pico-8 play session: hold → + tap 🅾

[t = 6 s] hold → ~6s, tap 🅾 ~10×
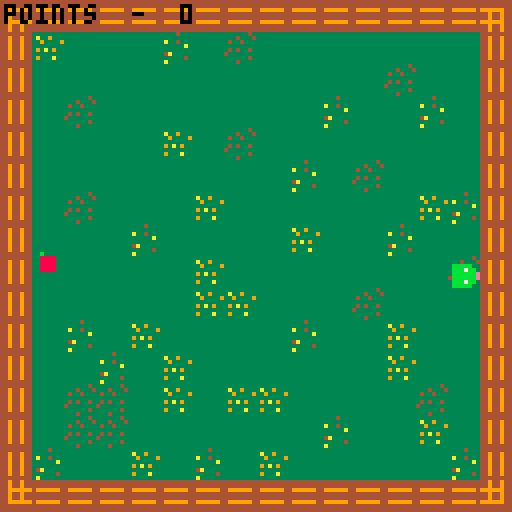
[t = 8 s] hold → ~8s, tap 🅾 ~14×
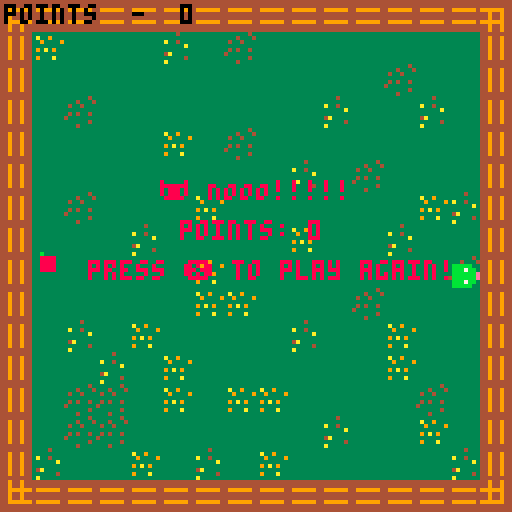

pico-8 cartridge
version 29
__lua__
speedinticks = 5
tick = 1

game =  {}

function updatemenu()
	if btn(5) then
		newgame()
	end
end

function drawmenu()
	cls(3)
	print("press ❎ to play!",30,35)
end


function _init()
	game._update = updatemenu
	game._draw = drawmenu

	--newgame()
end

function _update()
	game._update()
end

function _draw()
	game._draw()
end


function newgame()
	game._draw = draw
	game._update = update
	tails = {
	}

	x = 65
	y = 65
	dx = 0
	dy = 0
	count = 1
	f()
	
	sfx(1)
end

function draw()
	cls(3)
	map(1)
	spr(s,x,y)

	for i=1,#tails do
			spr(4,tails[i].x,tails[i].y)
	end
	

	spr(16,fx,fy)
	print("points  -  "..#tails, 1, 1, 16)
end


function update()
	kp()

	if tick==speedinticks then
		move()
		tick=1
	else
		tick+=1
	end
end

-->8
function kp()
	if btn(0) and dx!=8 then -- left
		dx=-8
		dy=0
		s = 0
	end
	if btn(1) and dx!=-8 then -- right
		dx=8
		dy=0
		s = 1
	end
	if btn(2) and dy!=8 then -- up
		dy=-8
		dx=0
		s = 2
	end
	if btn(3) and dy!=-8 then -- down
		dy=8
		dx=0
		s= 3
	end

end

function move()
	if distance(x,y,fx,fy) < 7 then
		count += 1
		f()
		sfx(2)
	end

	if count-1 == #tails then for i=1,#tails-1 do tails[i] = tails[i+1] end end
	
	tails[count-1] = {}
	tails[count-1].x = x
	tails[count-1].y = y

	x += dx
	y += dy
	
	check_suicide()
end
-->8
function f()
	fx = (flr(rnd(90)))
	fy = (flr(rnd(90)))
	
	if fx < 10 then	fx += (8-fx) end
	if fy < 10 then fy += (8-fy) end
	
		
end
function distance(x1, y1, x2, y2)
  return sqrt((x2 - x1)^2 + (y2 - y1)^2)
end

function check_suicide()
	for i=1,#tails do
		if distance(x,y,tails[i].x,tails[i].y) < 1 then
			game._draw=drawrip
			game._update=updaterip
		end
	end
	
	if(x>120 or x<3 or y > 120 or y<3) then 
		game._draw = drawrip
		game._update=updaterip
	end
end

function updaterip()
	if btn(5) then newgame() end
end


function drawrip()
	print("🐱 NOOO!!!!!", 40,45, 8)
	print("points: "..#tails, 45,55, 8)
	print("press ❎ to play again!",22,65)
	sfx(-1,0)
end
__gfx__
0000000000000000000000000bbbbbb0000000000000000000000000000000000000000000000000000000000000000000000000000000000000000000000000
000bbbbbbbbbb000000ee0000bbbbbb00bbbbbb00000000000000000000000000000000000000000000000000000000000000000000000000000000000000000
00bb7bbbbbb7bb0000bbbb000bbbbbb00bbbbbb00000000000000000000000000000000000000000000000000000000000000000000000000000000000000000
0ebbbbbbbbbbbbe00bbbbbb00b7bb7b00bbbbbb00000000000000000000000000000000000000000000000000000000000000000000000000000000000000000
0ebbbbbbbbbbbbe00b7bb7b00bbbbbb00bbbbbb00000000000000000000000000000000000000000000000000000000000000000000000000000000000000000
00bb7bbbbbb7bb000bbbbbb000bbbb000baaaab00000000000000000000000000000000000000000000000000000000000000000000000000000000000000000
000bbbbbbbbbb0000bbbbbb0000ee0000bbbbbb00000000000000000000000000000000000000000000000000000000000000000000000000000000000000000
00000000000000000bbbbbb000000000000000000000000000000000000000000000000000000000000000000000000000000000000000000000000000000000
00000000333333433333433333333333444444444444444444444444449449444494494444444444000000000000000000000000000000000000000000000000
00b0000033343334333333333a339333449449444444444444444444449449444494494444444444000000000000000000000000000000000000000000000000
00888800343343333a33433333933339449449444999999444999999449999999999994499999944000000000000000000000000000000000000000000000000
0088880033333333333333a333333333449449444444444444944944449449444494494444944944000000000000000000000000000000000000000000000000
008888003434334333333333393a3933449449444444444444944944449449444494494444944944000000000000000000000000000000000000000000000000
008888004333333334a3333333333333449449444999999444999999449999999999994499999944000000000000000000000000000000000000000000000000
00000000333333433333334339333a33449449444444444444944944444444444444444444944944000000000000000000000000000000000000000000000000
00000000333433333a33333333333333444444444444444444944944444444444444444444944944000000000000000000000000000000000000000000000000
__map__
0016151515151515151515151515151519000000000000000000000000000000000000000000000000000000000000000000000000000000000000000000000000000000000000000000000000000000000000000000000000000000000000000000000000000000000000000000000000000000000000000000000000000000
0014130000001200110000000000000014000012000000000000000000000000000000000000000000000000000000000000000000000000000000000000000000000000000000000000000000000000000000000000000000000000000000000000000000000000000000000000000000000000000000000000000000000000
0014000000000000000000000011000014130000000000000000000000000000000000000000000000000000000000000000000000000000000000000000000000000000000000000000000000000000000000000000000000000000000000000000000000000000000000000000000000000000000000000000000000000000
0014001100000000000000120000120014001200000000000000000000000000000000000000000000000000000000000000000000000000000000000000000000000000000000000000000000000000000000000000000000000000000000000000000000000000000000000000000000000000000000000000000000000000
0014000000001300110000000000000014001300000000000000000000000000000000000000000000000000000000000000000000000000000000000000000000000000000000000000000000000000000000000000000000000000000000000000000000000000000000000000000000000000000000000000000000000000
0014000000000000000012001100000014000000000000000000000000000000000000000000000000000000000000000000000000000000000000000000000000000000000000000000000000000000000000000000000000000000000000000000000000000000000000000000000000000000000000000000000000000000
0014001100000013000000000000131214001200000000000000000000000000000000000000000000000000000000000000000000000000000000000000000000000000000000000000000000000000000000000000000000000000000000000000000000000000000000000000000000000000000000000000000000000000
0014000000120000000013000012000014000000000000000000000000000000000000000000000000000000000000000000000000000000000000000000000000000000000000000000000000000000000000000000000000000000000000000000000000000000000000000000000000000000000000000000000000000000
0014000000000013000000000000001114001300000000000000000000000000000000000000000000000000000000000000000000000000000000000000000000000000000000000000000000000000000000000000000000000000000000000000000000000000000000000000000000000000000000000000000000000000
0014000000000013130000001100000014000000000000000000000000000000000000000000000000000000000000000000000000000000000000000000000000000000000000000000000000000000000000000000000000000000000000000000000000000000000000000000000000000000000000000000000000000000
0014001200130000000012000013000014131100000000000000000000000000000000000000000000000000000000000000000000000000000000000000000000000000000000000000000000000000000000000000000000000000000000000000000000000000000000000000000000000000000000000000000000000000
0014000012001300000000000013000014000000000000000000000000000000000000000000000000000000000000000000000000000000000000000000000000000000000000000000000000000000000000000000000000000000000000000000000000000000000000000000000000000000000000000000000000000000
0014001111001300131300000000110014000000000000000000000000000000000000000000000000000000000000000000000000000000000000000000000000000000000000000000000000000000000000000000000000000000000000000000000000000000000000000000000000000000000000000000000000000000
0014001111000000000000120000130014001100000000000000000000000000000000000000000000000000000000000000000000000000000000000000000000000000000000000000000000000000000000000000000000000000000000000000000000000000000000000000000000000000000000000000000000000000
0014120000130012001300000000001214000000000000000000000000000000000000000000000000000000000000000000000000000000000000000000000000000000000000000000000000000000000000000000000000000000000000000000000000000000000000000000000000000000000000000000000000000000
0017151515151515151515151515151518000000000000000000000000000000000000000000000000000000000000000000000000000000000000000000000000000000000000000000000000000000000000000000000000000000000000000000000000000000000000000000000000000000000000000000000000000000
